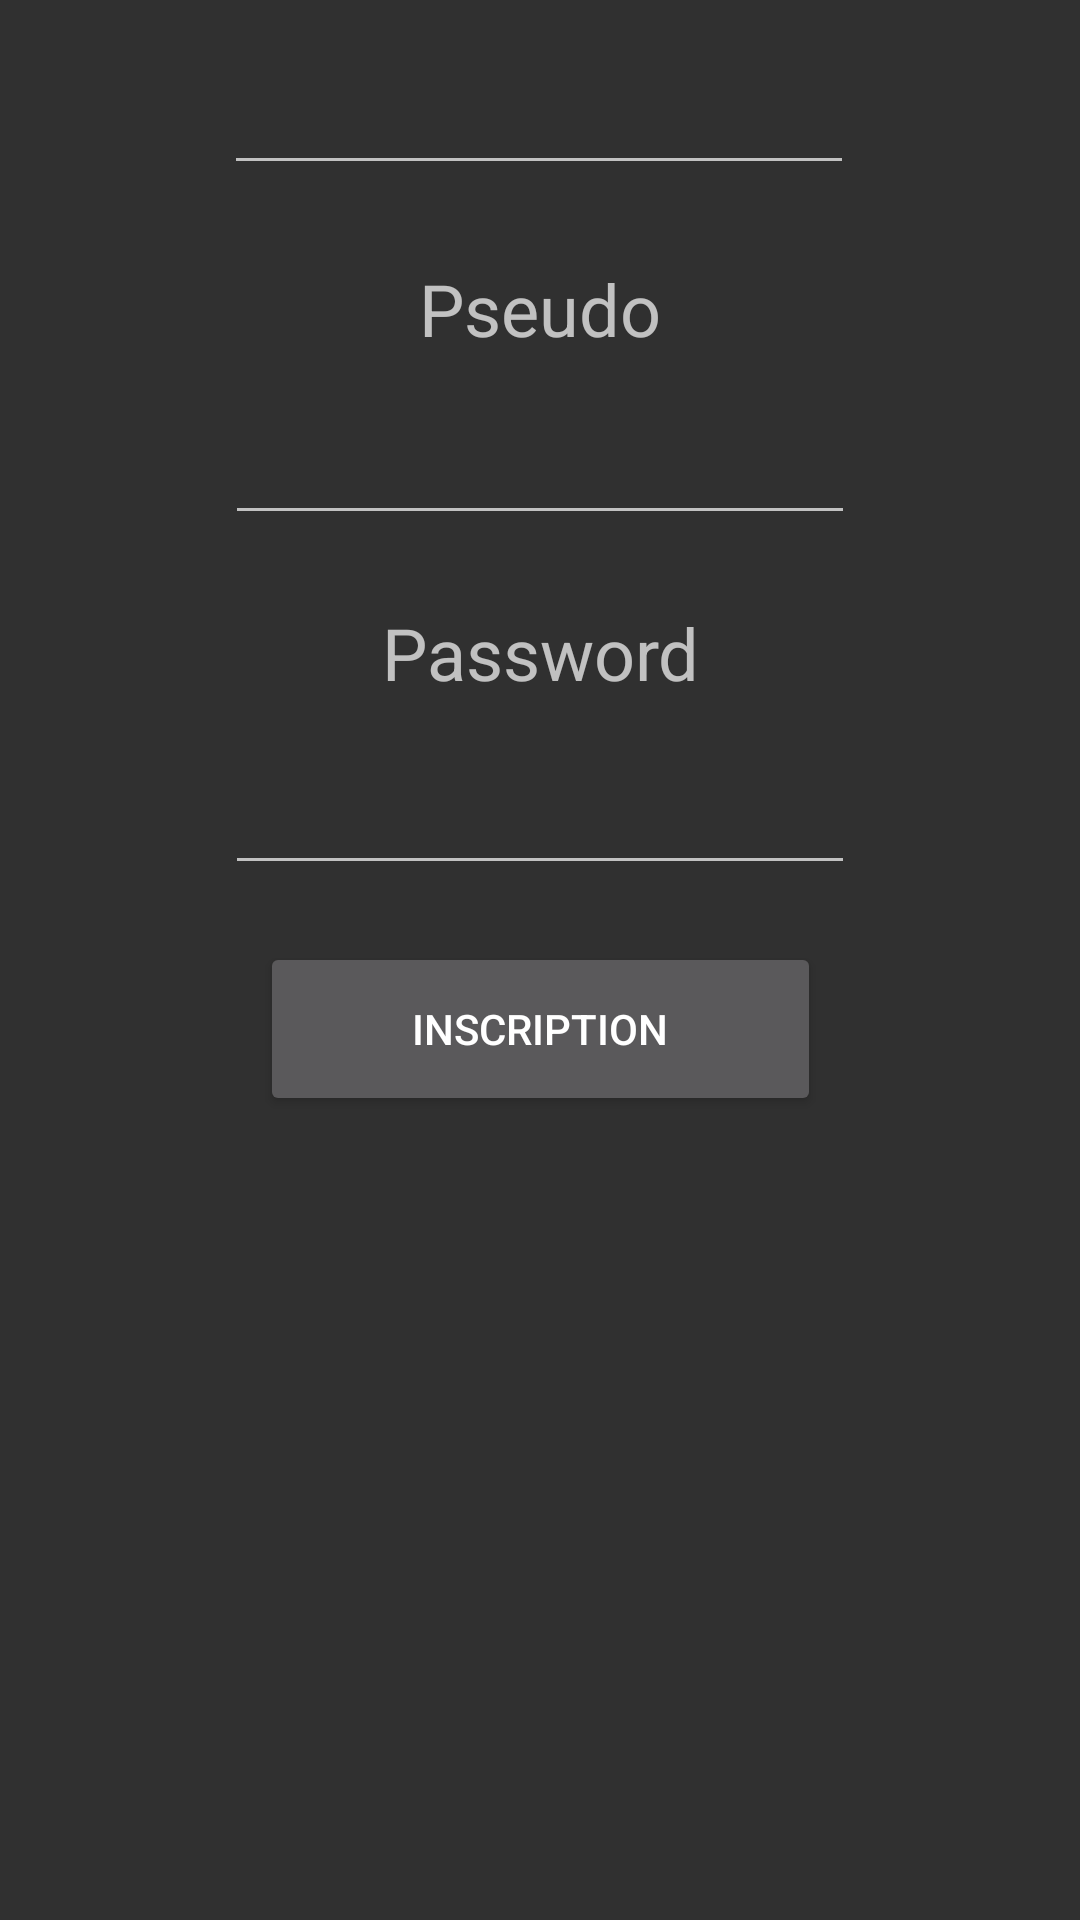

Produce the Android XML layout that renders to this screen, including the resource entries it uses.
<!-- AndroidManifest.xml: application theme Theme.ConnectBD -->
<!-- res/layout/activity_inscription.xml -->
<?xml version="1.0" encoding="utf-8"?>
<androidx.constraintlayout.widget.ConstraintLayout xmlns:android="http://schemas.android.com/apk/res/android"
    xmlns:app="http://schemas.android.com/apk/res-auto"
    xmlns:tools="http://schemas.android.com/tools"
    android:layout_width="match_parent"
    android:layout_height="match_parent"
    tools:context=".login.Inscription">

    <EditText
        android:id="@+id/editTextEmail"
        android:layout_width="wrap_content"
        android:layout_height="wrap_content"
        android:layout_marginStart="100dp"
        android:layout_marginEnd="101dp"
        android:layout_marginBottom="25dp"
        android:ems="10"
        android:inputType="textPersonName"
        app:layout_constraintBottom_toTopOf="@+id/textView2"
        app:layout_constraintEnd_toEndOf="parent"
        app:layout_constraintStart_toStartOf="parent" />

    <EditText
        android:id="@+id/editTextPseudo"
        android:layout_width="wrap_content"
        android:layout_height="wrap_content"
        android:layout_marginStart="101dp"
        android:layout_marginEnd="101dp"
        android:layout_marginBottom="23dp"
        android:ems="10"
        android:inputType="textPersonName"
        app:layout_constraintBottom_toTopOf="@+id/textView3"
        app:layout_constraintEnd_toEndOf="parent"
        app:layout_constraintStart_toStartOf="parent" />

    <Button
        android:id="@+id/btnInsp"
        android:layout_width="187dp"
        android:layout_height="58dp"
        android:layout_marginBottom="268dp"
        android:text="Inscription"
        app:layout_constraintBottom_toBottomOf="parent"
        app:layout_constraintEnd_toEndOf="parent"
        app:layout_constraintStart_toStartOf="parent" />

    <TextView
        android:id="@+id/textView"
        android:layout_width="99dp"
        android:layout_height="36dp"
        android:layout_marginStart="156dp"
        android:layout_marginEnd="156dp"
        android:layout_marginBottom="21dp"
        android:text="Email"
        android:textAlignment="center"
        android:textSize="24sp"
        app:layout_constraintBottom_toTopOf="@+id/editTextEmail"
        app:layout_constraintEnd_toEndOf="parent"
        app:layout_constraintStart_toStartOf="parent" />

    <TextView
        android:id="@+id/textView2"
        android:layout_width="wrap_content"
        android:layout_height="wrap_content"
        android:layout_marginStart="165dp"
        android:layout_marginEnd="165dp"
        android:layout_marginBottom="18dp"
        android:text="Pseudo"
        android:textAlignment="center"
        android:textSize="24sp"
        app:layout_constraintBottom_toTopOf="@+id/editTextPseudo"
        app:layout_constraintEnd_toEndOf="parent"
        app:layout_constraintStart_toStartOf="parent" />

    <TextView
        android:id="@+id/textView3"
        android:layout_width="wrap_content"
        android:layout_height="wrap_content"
        android:layout_marginTop="23dp"
        android:text="Password"
        android:textAlignment="center"
        android:textSize="24sp"
        app:layout_constraintEnd_toEndOf="parent"
        app:layout_constraintStart_toStartOf="parent"
        app:layout_constraintTop_toBottomOf="@+id/editTextPseudo" />

    <EditText
        android:id="@+id/editTextPassword"
        android:layout_width="wrap_content"
        android:layout_height="wrap_content"
        android:layout_marginStart="101dp"
        android:layout_marginTop="20dp"
        android:layout_marginEnd="101dp"
        android:layout_marginBottom="19dp"
        android:ems="10"
        android:inputType="textPassword"
        app:layout_constraintBottom_toTopOf="@+id/btnInsp"
        app:layout_constraintEnd_toEndOf="parent"
        app:layout_constraintStart_toStartOf="parent"
        app:layout_constraintTop_toBottomOf="@+id/textView3" />
</androidx.constraintlayout.widget.ConstraintLayout>
<!-- resources referenced by this layout -->
<resources>
  <style name="Theme.ConnectBD" parent="Theme.AppCompat.NoActionBar">
          
          <item name="colorPrimary">@color/purple_500</item>
          <item name="colorPrimaryVariant">@color/purple_700</item>
          <item name="colorOnPrimary">@color/white</item>
          
          <item name="colorSecondary">@color/teal_200</item>
          <item name="colorSecondaryVariant">@color/teal_700</item>
          <item name="colorOnSecondary">@color/black</item>
          
          <item name="android:statusBarColor">?attr/colorPrimaryVariant</item>
          
      </style>
  <!-- not gathered from this repository: default colours our renderer supplied (Android Studio template values) -->
  <color name="purple_500">#FF6200EE</color>
  <color name="purple_700">#FF3700B3</color>
  <color name="teal_200">#FF03DAC5</color>
  <color name="teal_700">#FF018786</color>
  <color name="black">#FF000000</color>
  <color name="white">#FFFFFFFF</color>
</resources>
